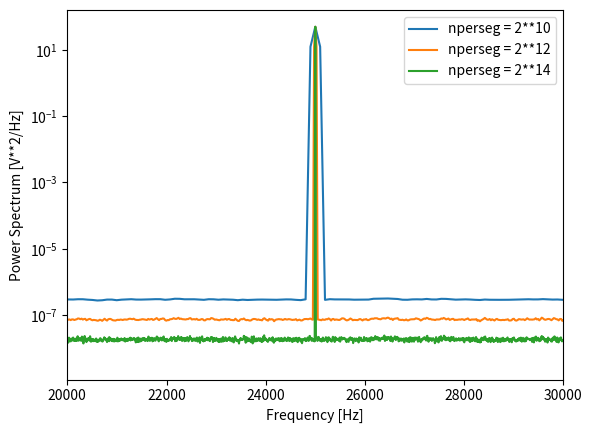
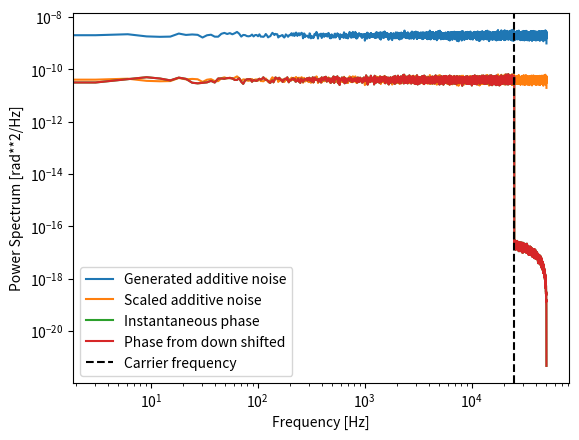
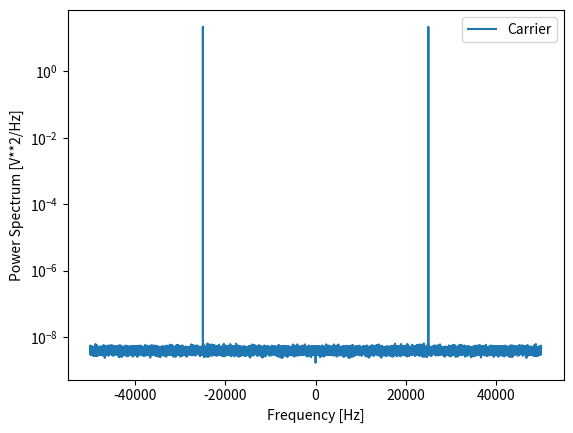
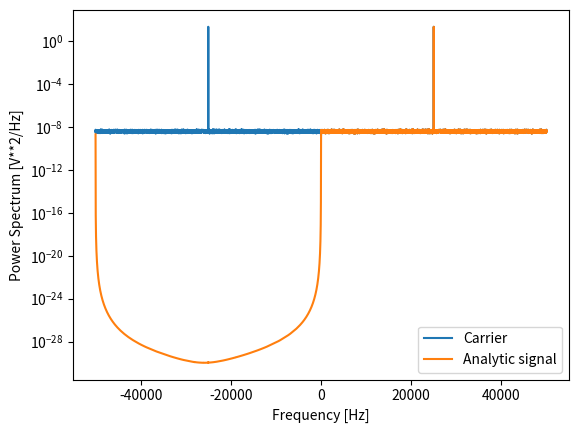
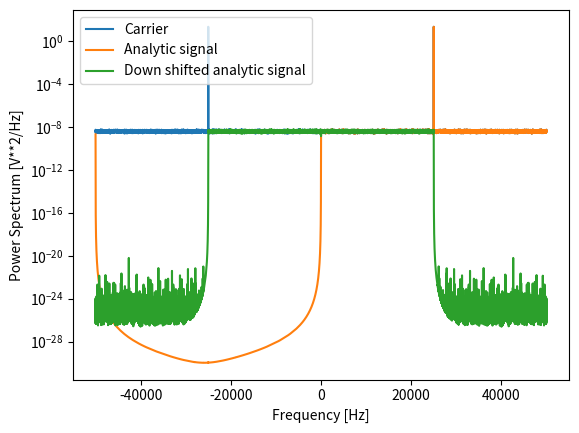

Python code for these plots, in order:
import numpy as np
import matplotlib.pyplot as plt
import scipy.signal as signal

fs = 100e3 # sample rate
fc = 25e3 # carrier frequency
A = 10 # amplitude of carrier

t_sim = 10 # total simulation time
N = int(fs*t_sim) # number of samples
t = np.arange(0, N)/fs # time vector

# generate white noise
standard_deviation = 0.01
mean = 0

random_noise = np.random.normal(mean, standard_deviation, N) # this is the additive noise we will add to the signal

# generate carrier
carrier = A*np.cos(2*np.pi*fc*t) + random_noise

# calculate and plot power spectrum
nperseg1 = 2**10
nperseg2 = 2**12
nperseg3 = 2**14
f1, Pxx1 = signal.welch(carrier, fs, nperseg=nperseg1, scaling='spectrum')
f2, Pxx2 = signal.welch(carrier, fs, nperseg=nperseg2, scaling='spectrum')
f3, Pxx3 = signal.welch(carrier, fs, nperseg=nperseg3, scaling='spectrum')

plt.figure()
plt.plot(f1, Pxx1, label='nperseg = 2**10')
plt.plot(f2, Pxx2, label='nperseg = 2**12')
plt.plot(f3, Pxx3, label='nperseg = 2**14')
plt.legend()
plt.yscale('log')
plt.xlabel('Frequency [Hz]')
plt.ylabel('Power Spectrum [V**2/Hz]')
plt.xlim([fc-5e3, fc+5e3])

# generate analytic signal
analytic_signal = signal.hilbert(carrier)
instantaneous_phase = np.unwrap(np.angle(analytic_signal)) - 2*np.pi*fc*t

down_shifted = analytic_signal * np.exp(-1j*2*np.pi*fc*t)
phase_down_shifted = np.angle(down_shifted)

nperseg = 2**15
f1, Pxx1 = signal.welch(random_noise, fs, nperseg=nperseg)
f2, Pxx2 = signal.welch(instantaneous_phase, fs, nperseg=nperseg)
f3, Pxx3 = signal.welch(phase_down_shifted, fs, nperseg=nperseg)

scaled_additive_noise_PSD = 2 * Pxx1 / A**2


plt.figure()
plt.plot(f1, Pxx1, label='Generated additive noise')
plt.plot(f1, scaled_additive_noise_PSD, label='Scaled additive noise')
plt.plot(f2, Pxx2, label='Instantaneous phase')
plt.plot(f3, Pxx3, label='Phase from down shifted')
plt.axvline(x=fc, color='k', linestyle='--', label='Carrier frequency')
plt.legend()
plt.yscale('log')
plt.xscale('log')
plt.xlabel('Frequency [Hz]')
plt.ylabel('Power Spectrum [rad**2/Hz]')

# Why does the phase noise PSD cutoff at the carrier frequency?
f1, Pxx1 = signal.welch(carrier, fs, nperseg=nperseg, return_onesided=False) # We will use the two-sided PSD to compare to the down-shifted analytic signal
f1 = np.fft.fftshift(f1)
Pxx1 = np.fft.fftshift(Pxx1)
f2, Pxx2 = signal.welch(analytic_signal, fs, nperseg=nperseg, return_onesided=False) # This is complex, so it will return a two sided PSD by default
f2 = np.fft.fftshift(f2)
Pxx2 = np.fft.fftshift(Pxx2)
f3, Pxx3 = signal.welch(down_shifted, fs, nperseg=nperseg, return_onesided=False) # This is complex, so it will return a two sided PSD by default
Pxx3 = np.fft.fftshift(Pxx3)
f3 = np.fft.fftshift(f3)

plt.figure()
plt.plot(f1, 4*Pxx1, label='Carrier') # The factor of 4 is because we are looking at power, and the analytic signal has a Fourier transform twice that of the real signal (in the positive frequency only)
plt.legend()
plt.yscale('log')
plt.xlabel('Frequency [Hz]')
plt.ylabel('Power Spectrum [V**2/Hz]')

plt.figure()
plt.plot(f1, 4*Pxx1, label='Carrier')
plt.plot(f2, Pxx2, label='Analytic signal')
plt.legend()
plt.yscale('log')
plt.xlabel('Frequency [Hz]')
plt.ylabel('Power Spectrum [V**2/Hz]')

plt.figure()
plt.plot(f1, 4*Pxx1, label='Carrier')
plt.plot(f2, Pxx2, label='Analytic signal')
plt.plot(f3, Pxx3, label='Down shifted analytic signal')
plt.legend()
plt.yscale('log')
plt.xlabel('Frequency [Hz]')
plt.ylabel('Power Spectrum [V**2/Hz]')

plt.show()
